Run: headless pygame with SDL's dummy video driver; simulated clock (each Clock.tick advances the game by its frame time, no real sleeping); random seed 0; keys injected as events and as key.get_pressed() state; no mouse input.
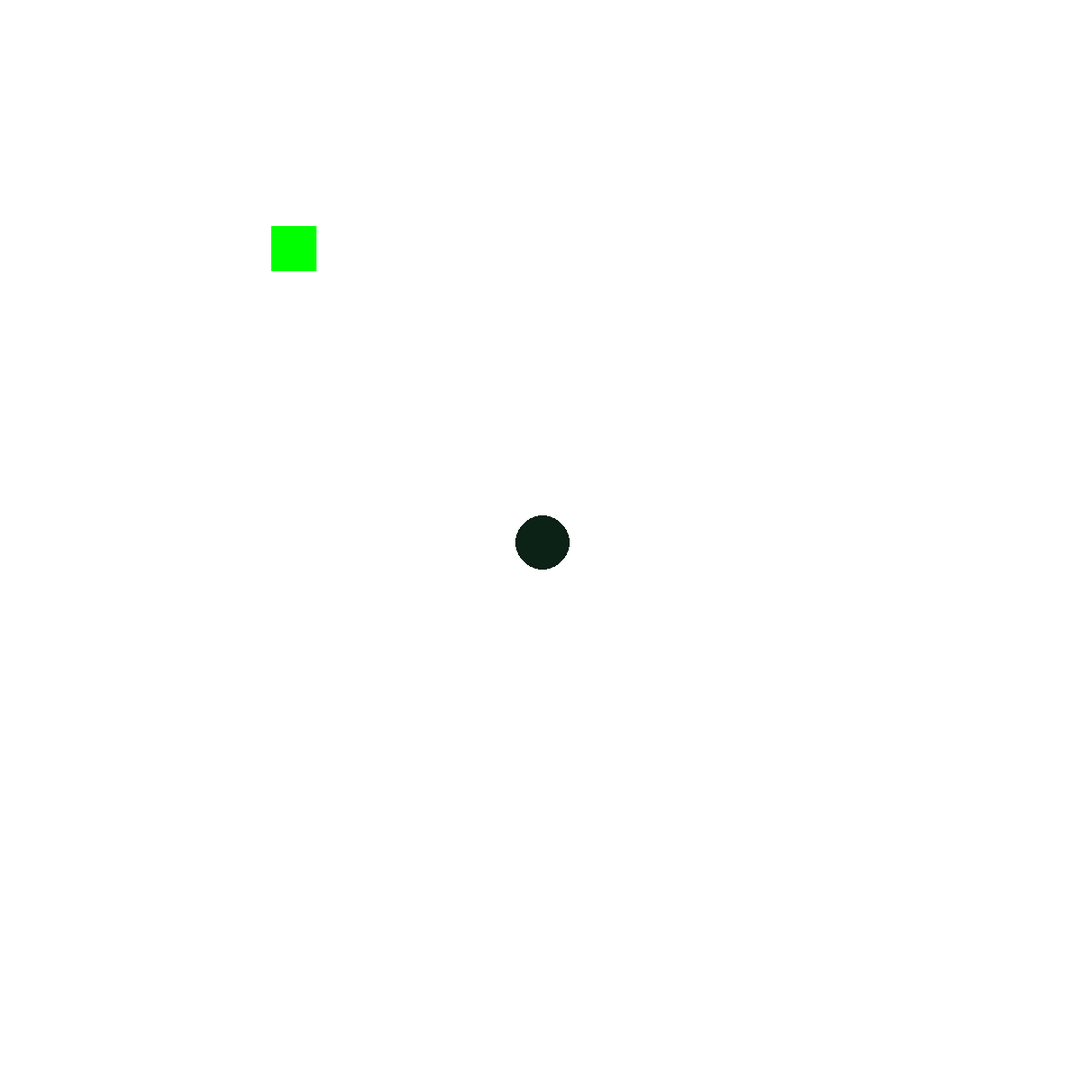
Frame 1 of 4 · flips 1–60 · no input
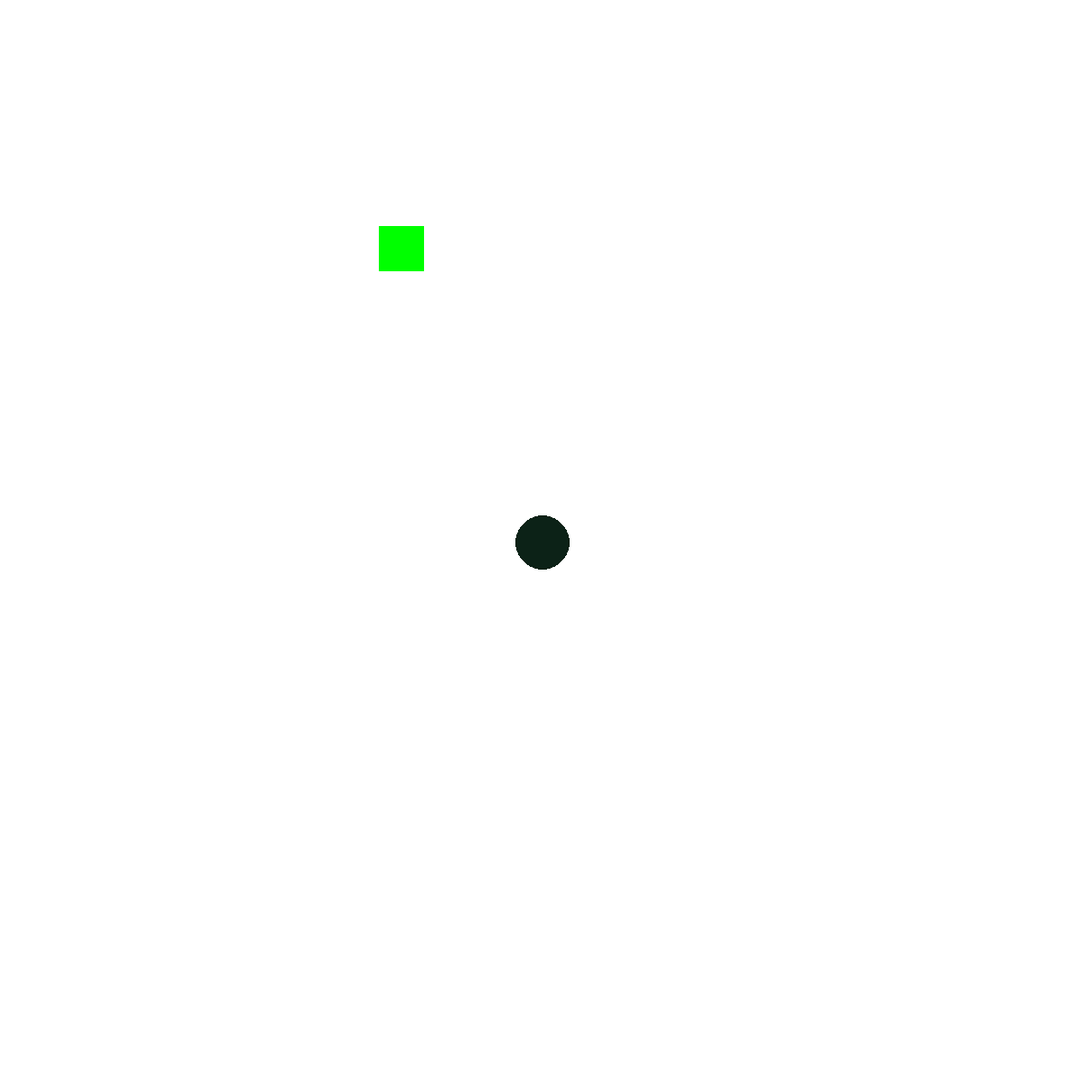
Frame 2 of 4 · flips 61–180 · tapped SPACE, RETURN · held RIGHT (→), D
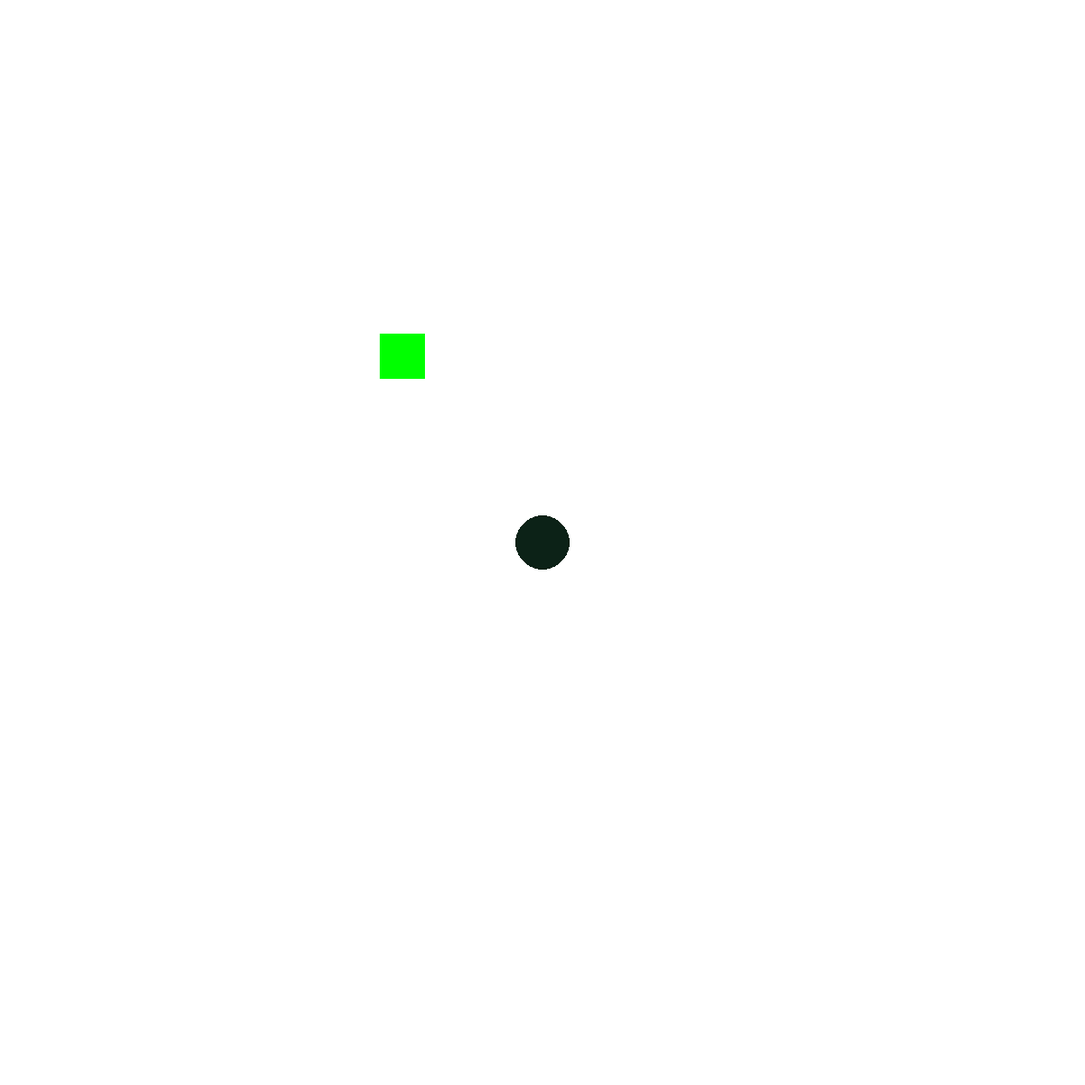
Frame 3 of 4 · flips 181–300 · held DOWN (↓), S
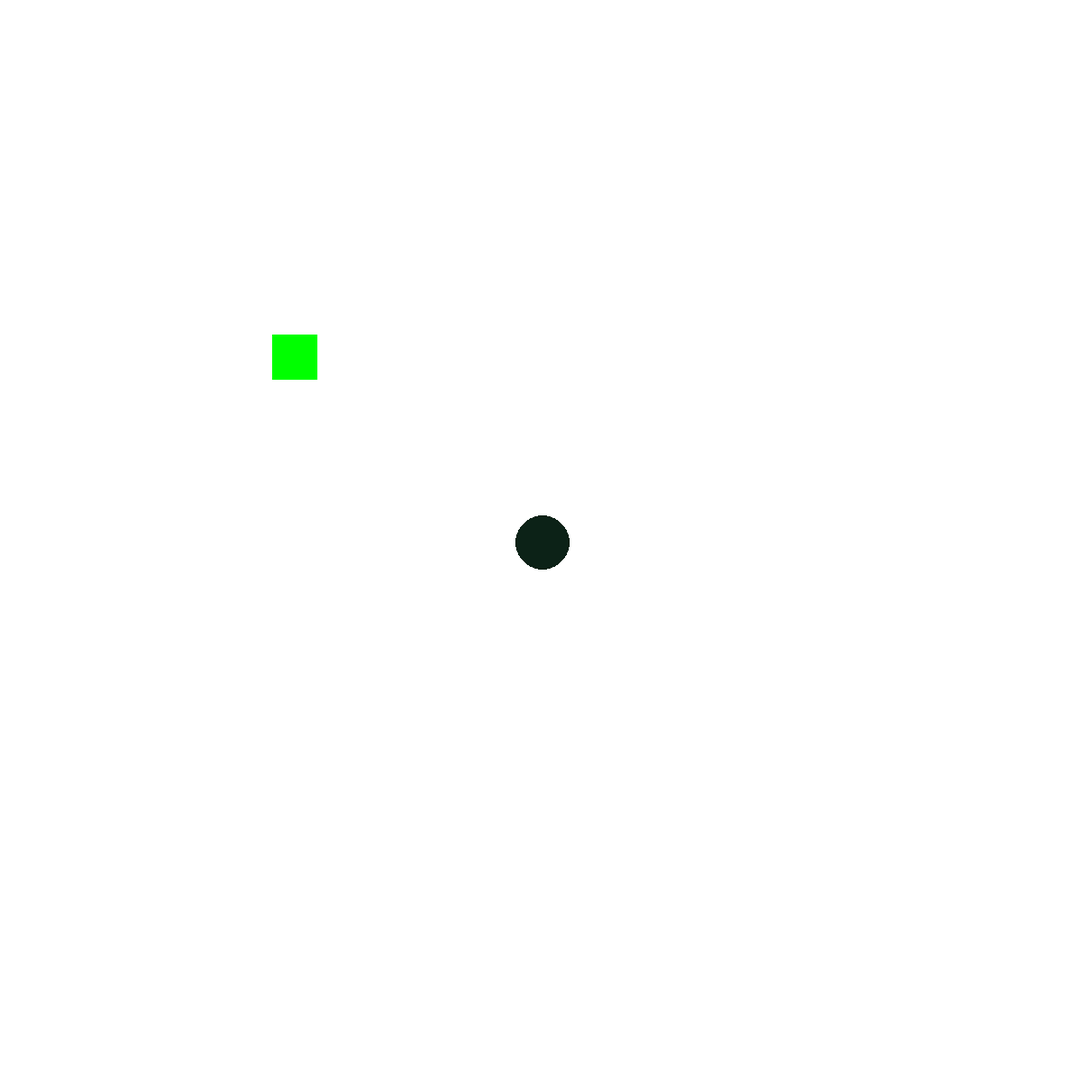
Frame 4 of 4 · flips 301–420 · held LEFT (←), A, UP (↑), W

The pygame program that drew these frames:

import pygame

pygame.init()

#SCREEN
screenWidth = 1200
screenHeight = 1200

screen = pygame.display.set_mode((screenWidth,screenHeight))

player = pygame.Rect(300,250,50,50)
player2 = pygame.Rect(300,250,50,50)

#GAME LOOP
run = True
while run:

    screen.fill((255,255,255))
    pygame.draw.rect(screen,(255,0,0),player)
    pygame.draw.rect(screen,(0,255,0),player2)

    key = pygame.key.get_pressed()
    pygame.draw.circle(screen,(12,34,23),(600,600),30)

    if key[pygame.K_a] == True:
        player.move_ip(-1,0)
    elif key[pygame.K_d] == True:
        player.move_ip(1,0)
    elif key[pygame.K_w] == True:
        player.move_ip(0,-1)
    elif key[pygame.K_s] == True:
        player.move_ip(0,1)

    ##elif key[pygame.K_SPACE] == True:
    if key[pygame.K_LEFT] == True:
        player2.move_ip(-1,0)
    elif key[pygame.K_RIGHT] == True:
        player2.move_ip(1,0)
    elif key[pygame.K_UP] == True:
        player2.move_ip(0,-1)
    elif key[pygame.K_DOWN] == True:
        player2.move_ip(0,1)    
    
    
    #EVENT HANDLER
    for event in pygame.event.get():
        if event.type == pygame.QUIT:
            run = False

    pygame.display.update()


pygame.quit()
